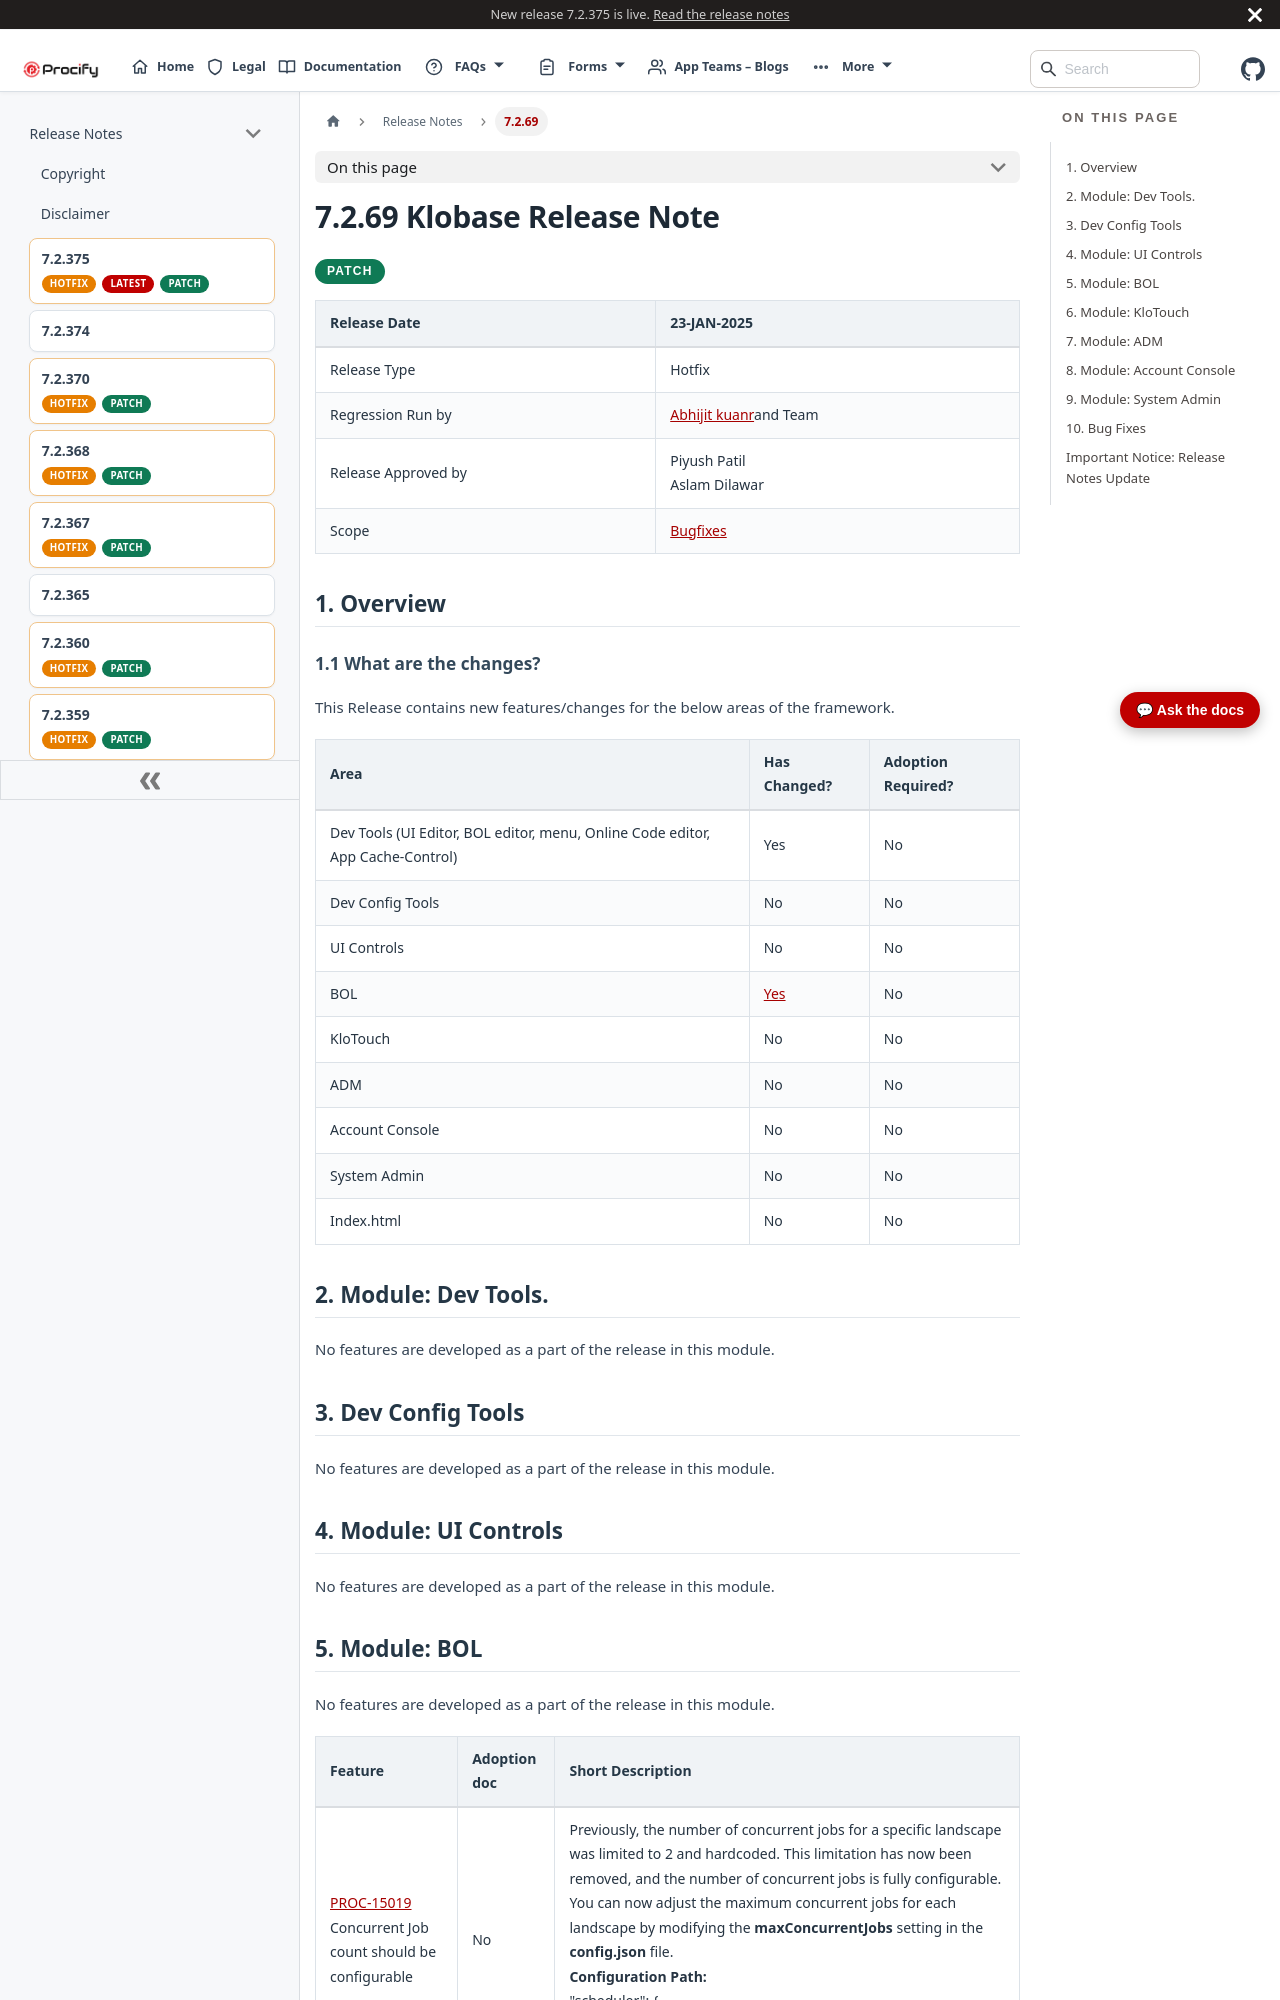

repository: Procifynow/Procify_Documentation · page: docs/Docs/Release Notes/7.2.69 Klobase Release Note.html · generator: docusaurus

---
title: 7.2.69 Klobase Release Note
sidebar_label: 7.2.69
---
# **7.2.69 Klobase Release Note**

<div className="release-pills">
  <span className="patch-pill">PATCH</span>
</div>

| Release Date        | 23-JAN-2025                                                         |
|---------------------|---------------------------------------------------------------------|
| Release Type        | Hotfix                                                              |
| Regression Run by   | [<u>Abhijit kuanr</u>](mailto:abhijit.kuanr@procifynow.com)and Team |
| Release Approved by | Piyush Patil<br/>Aslam Dilawar                                      |
| Scope               | [<u>Bugfixes</u>](#bug-fixes)                                       |

# 1. Overview

## 1.1 What are the changes?

This Release contains new features/changes for the below areas of the framework.

| **Area**                                                                       | **Has Changed?**          | **Adoption Required?** |
|--------------------------------------------------------------------------------|---------------------------|------------------------|
| Dev Tools (UI Editor, BOL editor, menu, Online Code editor, App Cache-Control) | Yes                       | No                     |
| Dev Config Tools                                                               | No                        | No                     |
| UI Controls                                                                    | No                        | No                     |
| BOL                                                                            | [<u>Yes</u>](#module-bol) | No                     |
| KloTouch                                                                       | No                        | No                     |
| ADM                                                                            | No                        | No                     |
| Account Console                                                                | No                        | No                     |
| System Admin                                                                   | No                        | No                     |
| Index.html                                                                     | No                        | No                     |

# 2. Module: Dev Tools.

No features are developed as a part of the release in this module.

# 3. Dev Config Tools

No features are developed as a part of the release in this module.

# 4. Module: UI Controls

No features are developed as a part of the release in this module.
